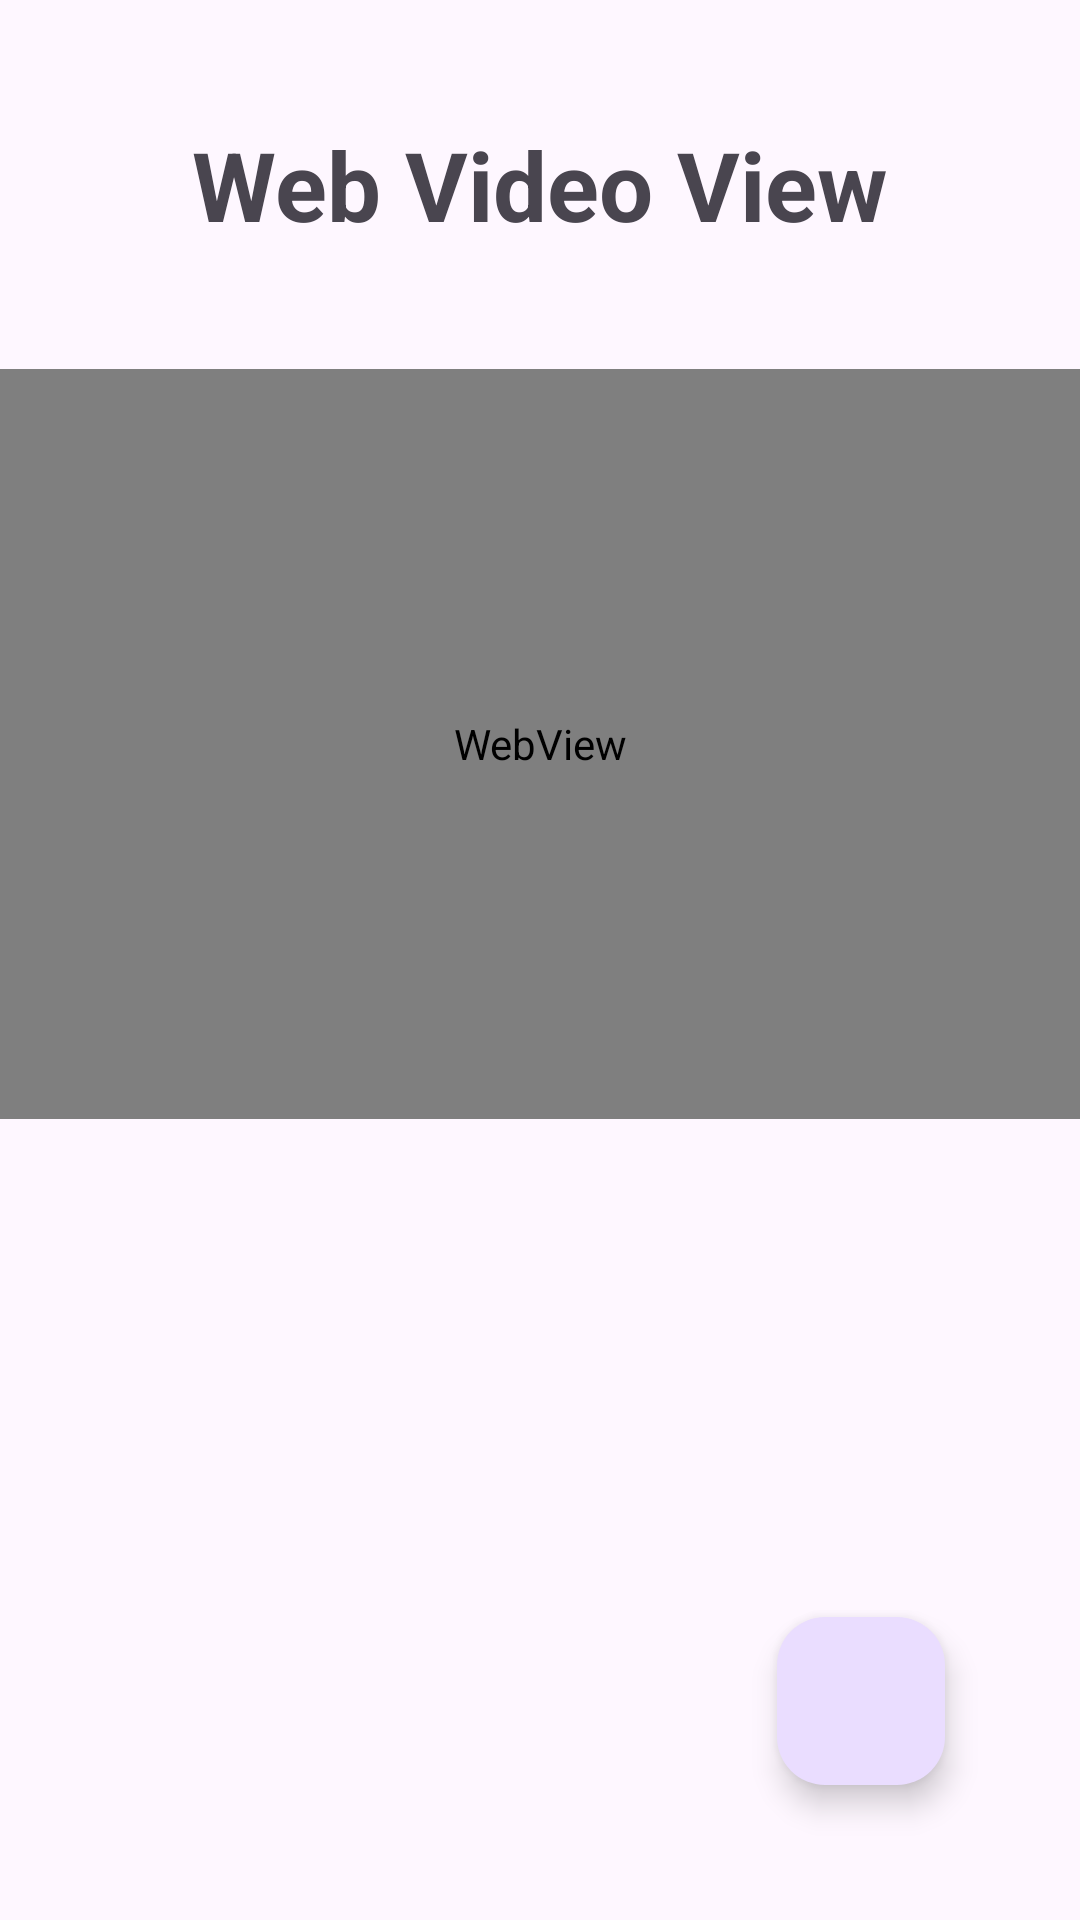

Here is an Android app screen rendered from its layout file. Give the layout XML and the strings, colors and styles it references.
<!-- AndroidManifest.xml: application theme Theme.MAD_Prac7_106_5b6 -->
<!-- res/layout/activity_youtube.xml -->
<?xml version="1.0" encoding="utf-8"?>
<androidx.constraintlayout.widget.ConstraintLayout xmlns:android="http://schemas.android.com/apk/res/android"
    xmlns:app="http://schemas.android.com/apk/res-auto"
    xmlns:tools="http://schemas.android.com/tools"
    android:layout_width="match_parent"
    android:layout_height="match_parent"
    tools:context=".YoutubeActivity">

    <TextView
        android:layout_width="wrap_content"
        android:layout_height="wrap_content"
        android:id="@+id/txt_webView"
        android:layout_margin="40dp"
        android:text="Web Video View"
        android:textSize="32sp"
        android:textStyle="bold"
        app:layout_constraintStart_toStartOf="parent"
        app:layout_constraintTop_toTopOf="parent"
        app:layout_constraintEnd_toEndOf="parent">
    </TextView>
    <LinearLayout
        android:layout_width="match_parent"
        android:layout_height="250dp"
        android:orientation="vertical"
        android:layout_marginTop="40dp"
        app:layout_constraintStart_toStartOf="parent"
        app:layout_constraintEnd_toEndOf="parent"
        app:layout_constraintTop_toBottomOf="@+id/txt_webView">
        <WebView
            android:id="@+id/youtubeWebView"
            android:layout_width="match_parent"
            android:layout_height="match_parent"
            app:layout_constraintStart_toStartOf="parent"
            app:layout_constraintTop_toBottomOf="parent" >
        </WebView>
    </LinearLayout>

    <com.google.android.material.floatingactionbutton.FloatingActionButton
        android:layout_width="wrap_content"
        android:layout_height="wrap_content"
        android:id="@+id/btn_switch"
        android:layout_margin="45dp"
        app:maxImageSize="35dp"
        app:layout_constraintEnd_toEndOf="parent"
        android:src="@drawable/baseline_arrow_back_24"
        app:layout_constraintBottom_toBottomOf="parent"/>


</androidx.constraintlayout.widget.ConstraintLayout>
<!-- resources referenced by this layout -->
<resources>
  <style name="Theme.MAD_Prac7_106_5b6" parent="Base.Theme.MAD_Prac7_106_5b6" />
  <style name="Base.Theme.MAD_Prac7_106_5b6" parent="Theme.Material3.DayNight.NoActionBar">
          
          
      </style>
</resources>
